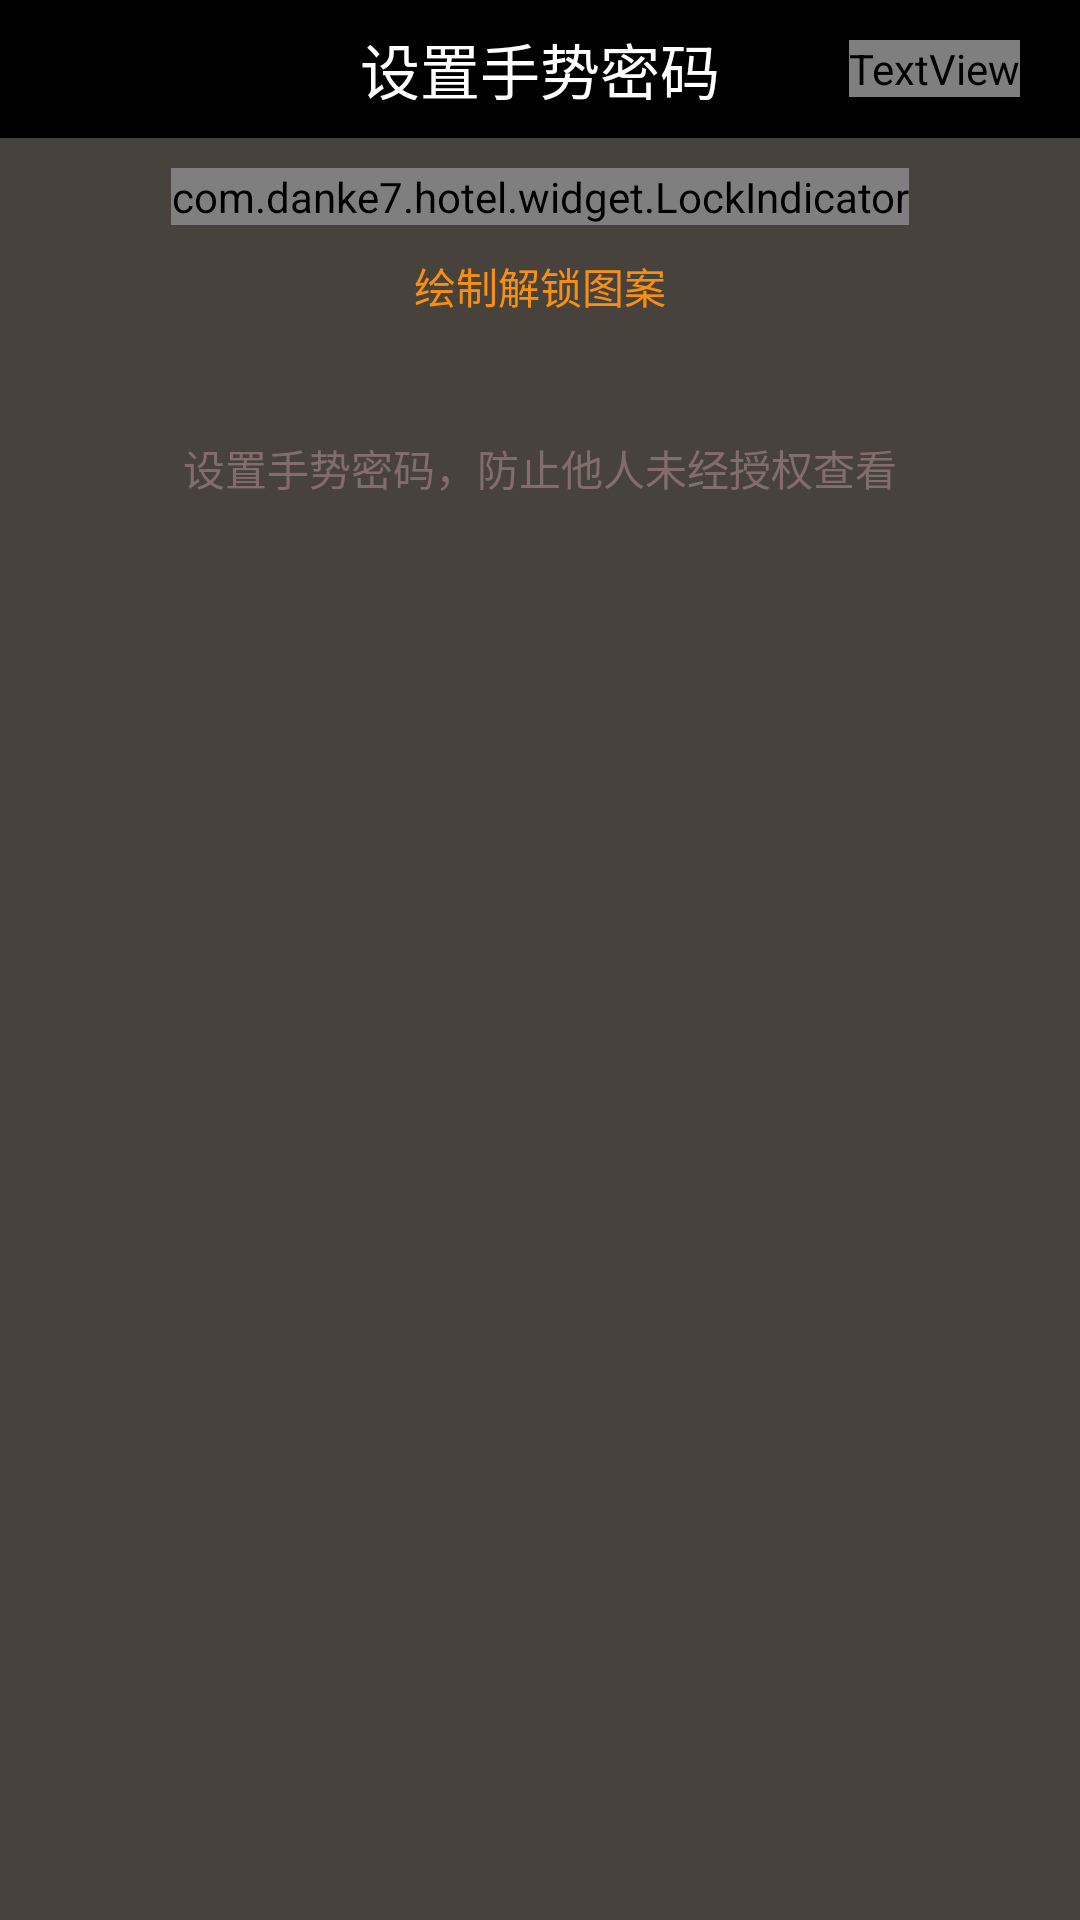

This screen was rendered from an Android layout file. Write that file and the resources it references.
<!-- AndroidManifest.xml: activity theme AppTheme.NoActionBar -->
<!-- res/layout/activity_set_lock.xml -->
<?xml version="1.0" encoding="utf-8"?>
<android.support.design.widget.CoordinatorLayout
    xmlns:android="http://schemas.android.com/apk/res/android"
    xmlns:app="http://schemas.android.com/apk/res-auto"
    xmlns:tools="http://schemas.android.com/tools" android:layout_width="match_parent"
    android:layout_height="match_parent" android:fitsSystemWindows="true"
    tools:context="com.danke7.hotel.SetLockActivity">

    <include layout="@layout/content_set_lock" />

</android.support.design.widget.CoordinatorLayout>
<!-- res/layout/content_set_lock.xml (included above) -->
<?xml version="1.0" encoding="utf-8"?>
<RelativeLayout xmlns:android="http://schemas.android.com/apk/res/android"
    android:layout_width="match_parent"
    android:layout_height="match_parent"
    android:background="#48423D" >

    <RelativeLayout
        android:id="@+id/top_layout"
        android:layout_width="match_parent"
        android:layout_height="46dip"
        android:background="#000000"
        android:paddingLeft="20dip"
        android:paddingRight="20dip"
        android:layout_alignParentTop="true" >

        <TextView
            android:id="@+id/text_title"
            android:layout_width="wrap_content"
            android:layout_height="wrap_content"
            android:layout_centerInParent="true"
            android:gravity="center"
            android:text="@string/setup_gesture_code"
            android:textSize="20sp"
            android:textColor="#ffffff" />

        <TextView
            android:id="@+id/text_cancel"
            android:layout_width="wrap_content"
            android:layout_height="wrap_content"
            android:layout_alignParentRight="true"
            android:layout_centerVertical="true"
            android:gravity="right"
            android:text="取消"
            android:textSize="18sp"
            android:textColor="@color/gesture_cancel_text_color" />
    </RelativeLayout>

    <LinearLayout
        android:id="@+id/gesture_tip_layout"
        android:layout_width="fill_parent"
        android:layout_height="wrap_content"
        android:layout_below="@id/top_layout"
        android:gravity="center"
        android:orientation="vertical" >

        <com.danke7.hotel.widget.LockIndicator
            android:id="@+id/lock_indicator"
            android:layout_width="wrap_content"
            android:layout_height="wrap_content"
            android:layout_marginTop="10dip" />

        <TextView
            android:id="@+id/text_tip"
            android:layout_width="fill_parent"
            android:layout_height="wrap_content"
            android:gravity="center_horizontal"
            android:text="@string/set_gesture_pattern"
            android:textColor="#F98F12"
            android:layout_marginTop="10dip" />
    </LinearLayout>

    <FrameLayout
        android:id="@+id/gesture_container"
        android:layout_width="wrap_content"
        android:layout_height="wrap_content"
        android:layout_below="@id/gesture_tip_layout"
        android:layout_gravity="center_horizontal"
        android:layout_marginTop="20dip" >
    </FrameLayout>

    <TextView
        android:id="@+id/text_reset"
        android:layout_width="fill_parent"
        android:layout_height="wrap_content"
        android:gravity="center_horizontal"
        android:layout_below="@id/gesture_container"
        android:layout_marginTop="20dip"
        android:text="@string/set_gesture_pattern_reason"
        android:textColor="#816E6A" />

</RelativeLayout>
<!-- resources referenced by this layout -->
<resources>
  <string name="set_gesture_pattern">绘制解锁图案</string>
  <string name="set_gesture_pattern_reason">设置手势密码，防止他人未经授权查看</string>
  <string name="setup_gesture_code">设置手势密码</string>
  <style name="AppTheme.NoActionBar">
          <item name="windowActionBar">false</item>
          <item name="windowNoTitle">true</item>
      </style>
</resources>
